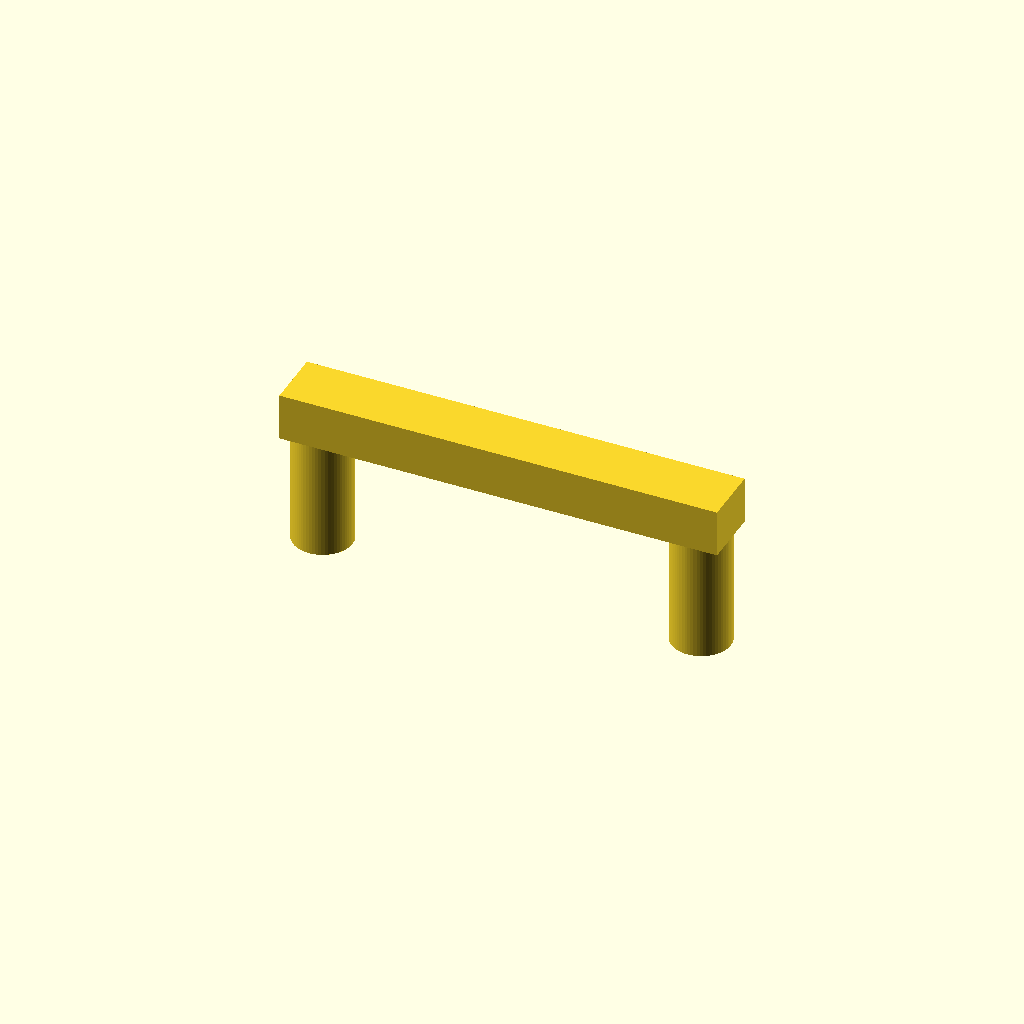
Cell 1: the model at its default parameters.
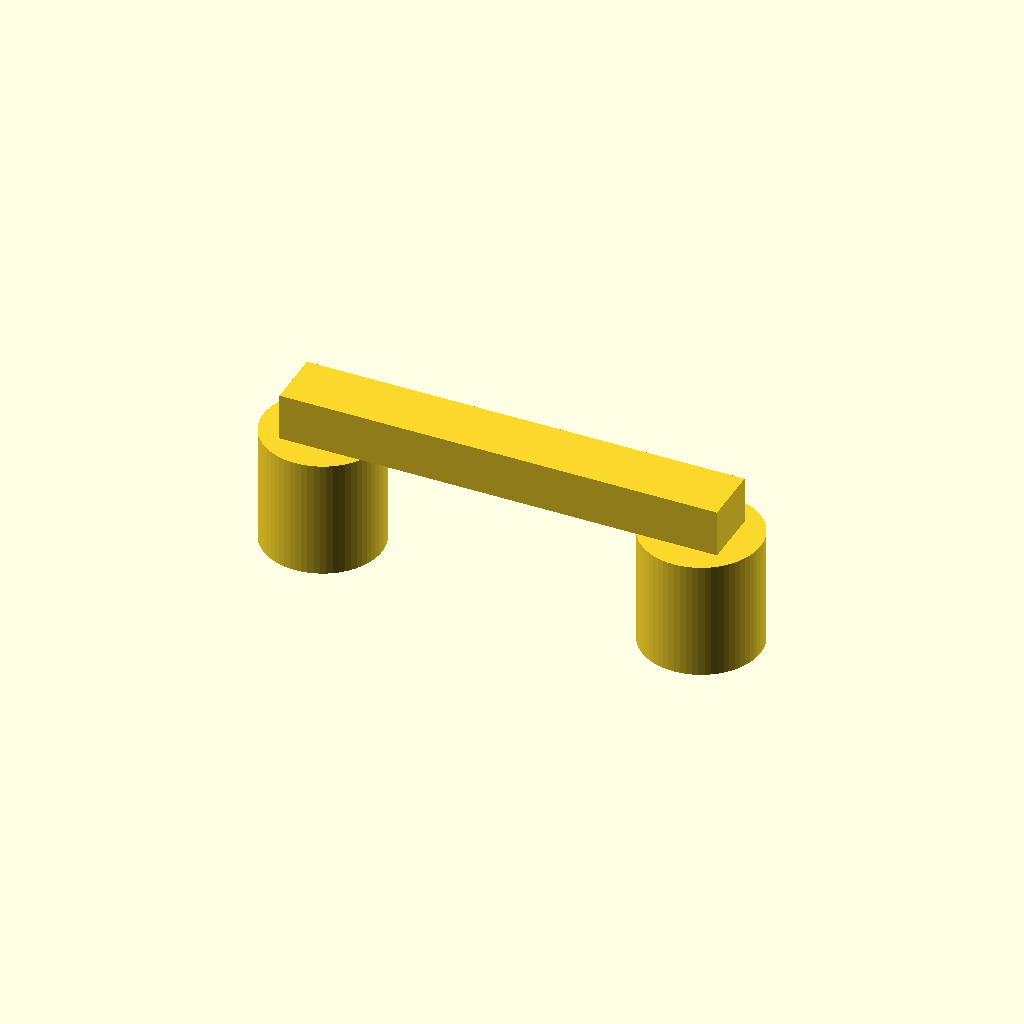
Cell 2: post_d = 20 (everything else at default).
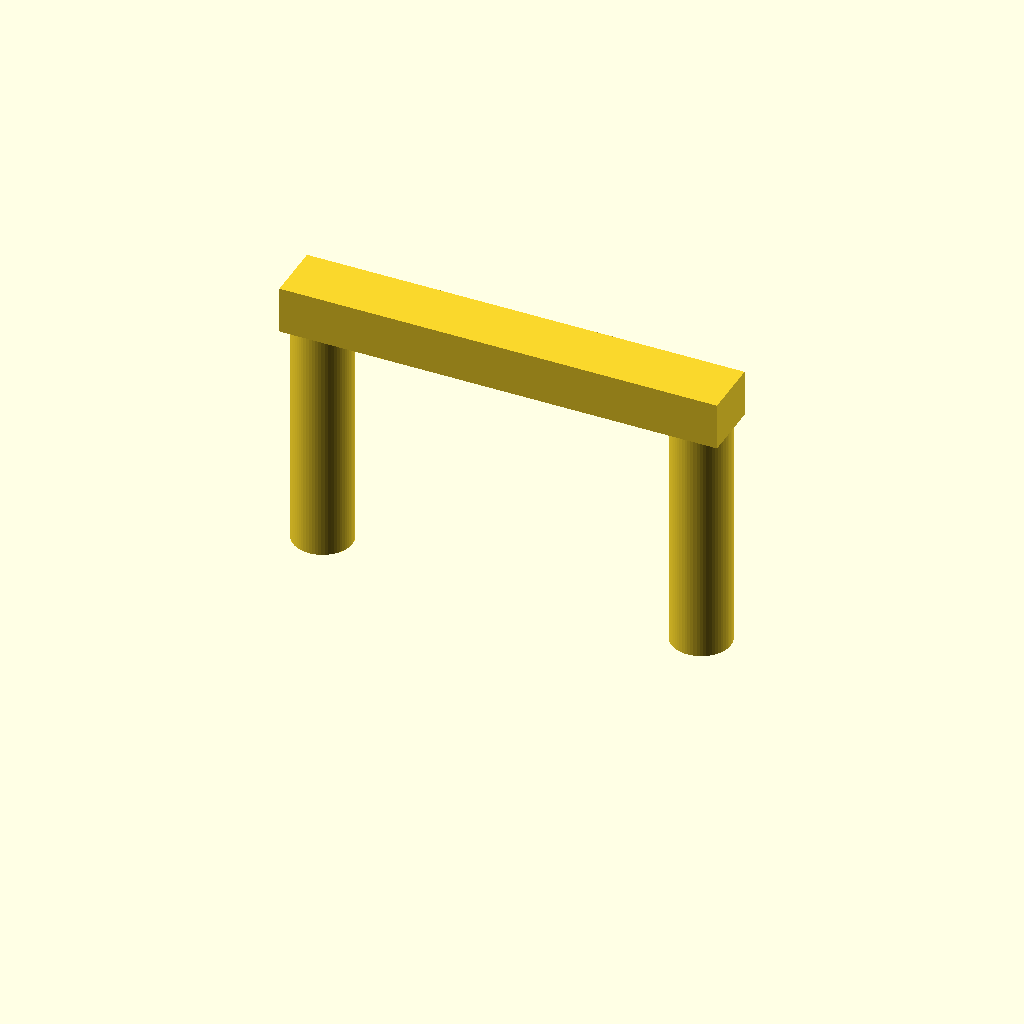
Cell 3: the same model with post_h = 40.
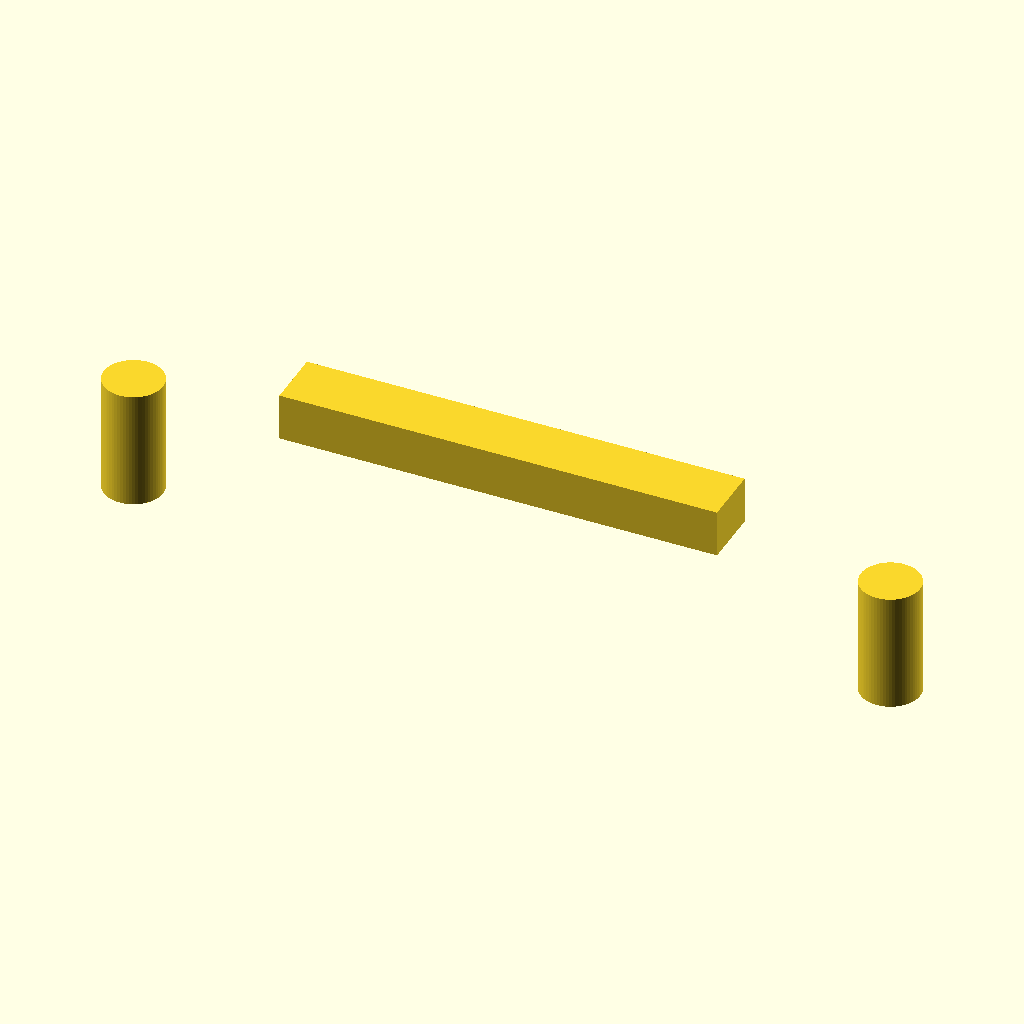
Cell 4 — post_x set to 64, the other parameters unchanged.
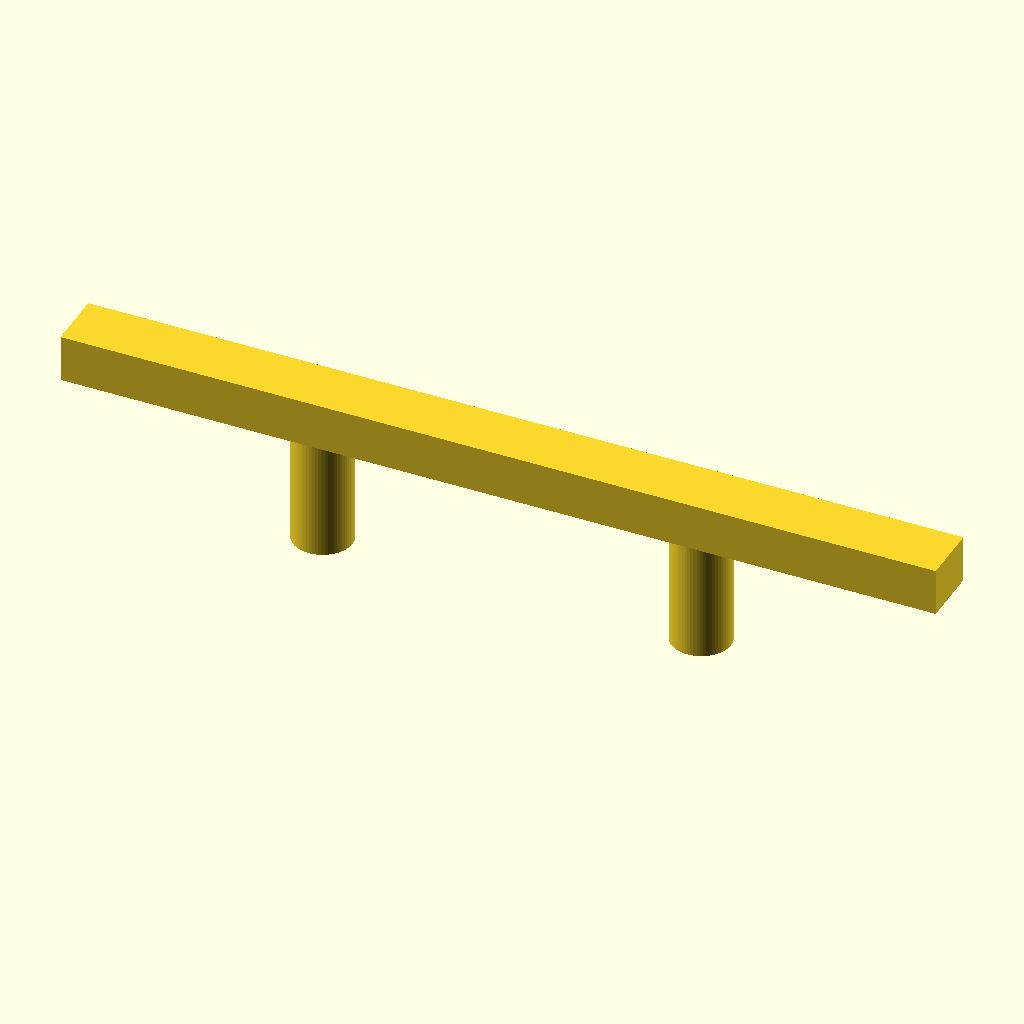
Cell 5: the same model with bar_len = 148.
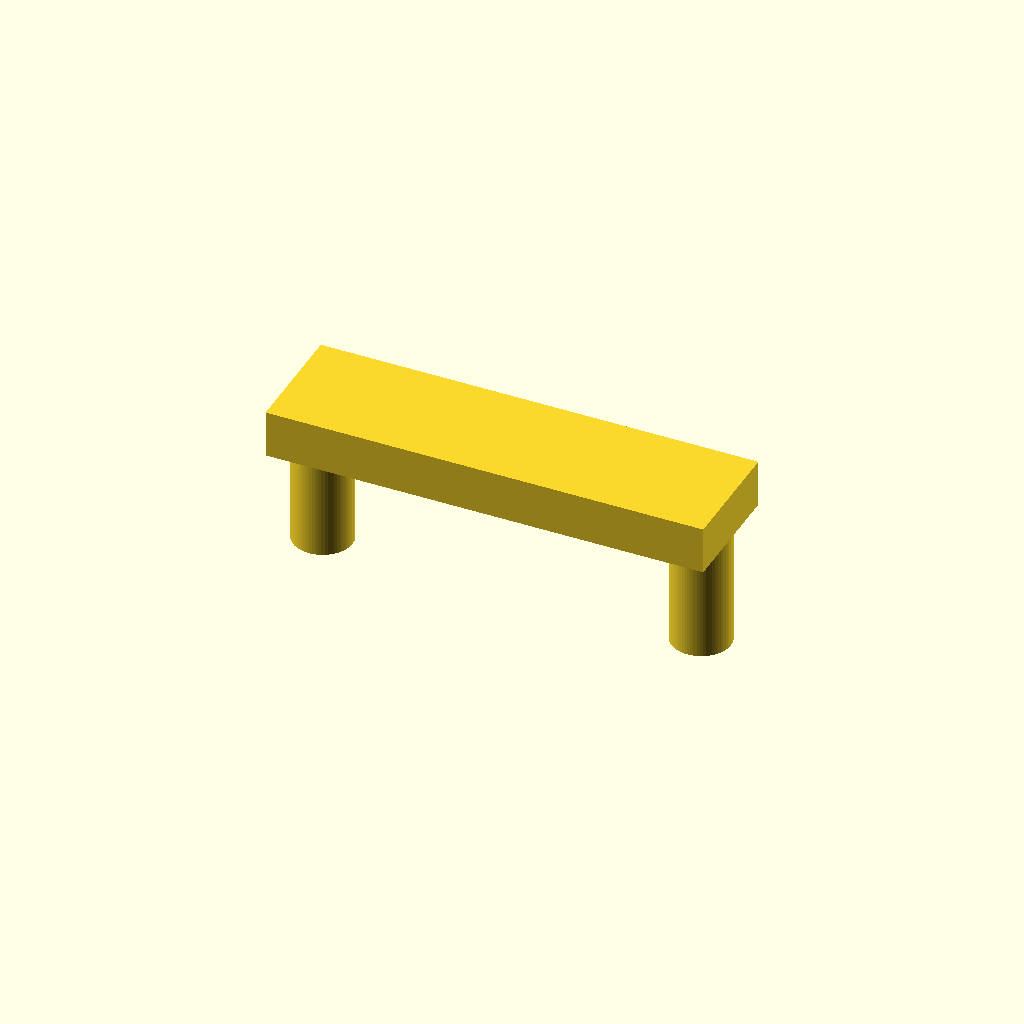
Cell 6: bar_w = 20 (everything else at default).
All cells are drawn from one camera (rotation 55°, 0°, 25°, orthographic, colour scheme Cornfield), so only the parameter changes between them.
OpenSCAD source file bench/smallmodels/spec/dev_ref_scad/pull_handle_011.scad:
// Cabinet door pull handle
// Print orientation: posts stand on the bed (z = 0), bar on top (z = 20..28)

$fn = 64;

// --- Posts ---
post_d       = 10;    // post diameter
post_h       = 20;    // post height (z = 0 to 20)
post_x       = 32;    // post axis offset from centre (x = -32 and +32)

// --- Bar ---
bar_len      = 74;    // bar length (X)
bar_w        = 10;    // bar width (Y)
bar_t        = 8;     // bar thickness (Z), z = 20 to 28

// --- Screw holes ---
screw_d      = 3.4;   // screw hole diameter
screw_depth  = 12;    // hole depth from the bottom face of each post

// --- Misc ---
eps          = 0.5;   // overshoot for clean boolean cuts
overlap      = 0.01;  // small overlap so posts fuse into the bar

difference() {
    union() {
        // Posts
        for (sx = [-1, 1])
            translate([sx * post_x, 0, 0])
                cylinder(d = post_d, h = post_h + overlap);

        // Bar on top of the posts
        translate([-bar_len / 2, -bar_w / 2, post_h])
            cube([bar_len, bar_w, bar_t]);
    }

    // Screw holes up each post axis from the bottom face
    for (sx = [-1, 1])
        translate([sx * post_x, 0, -eps])
            cylinder(d = screw_d, h = screw_depth + eps);
}
Parameter table extracted from the source (name, type, default, range or options):
post_d: number, default 10
post_h: number, default 20
post_x: number, default 32
bar_len: number, default 74
bar_w: number, default 10
bar_t: number, default 8
screw_d: number, default 3.4
screw_depth: number, default 12
eps: number, default 0.5
overlap: number, default 0.01
